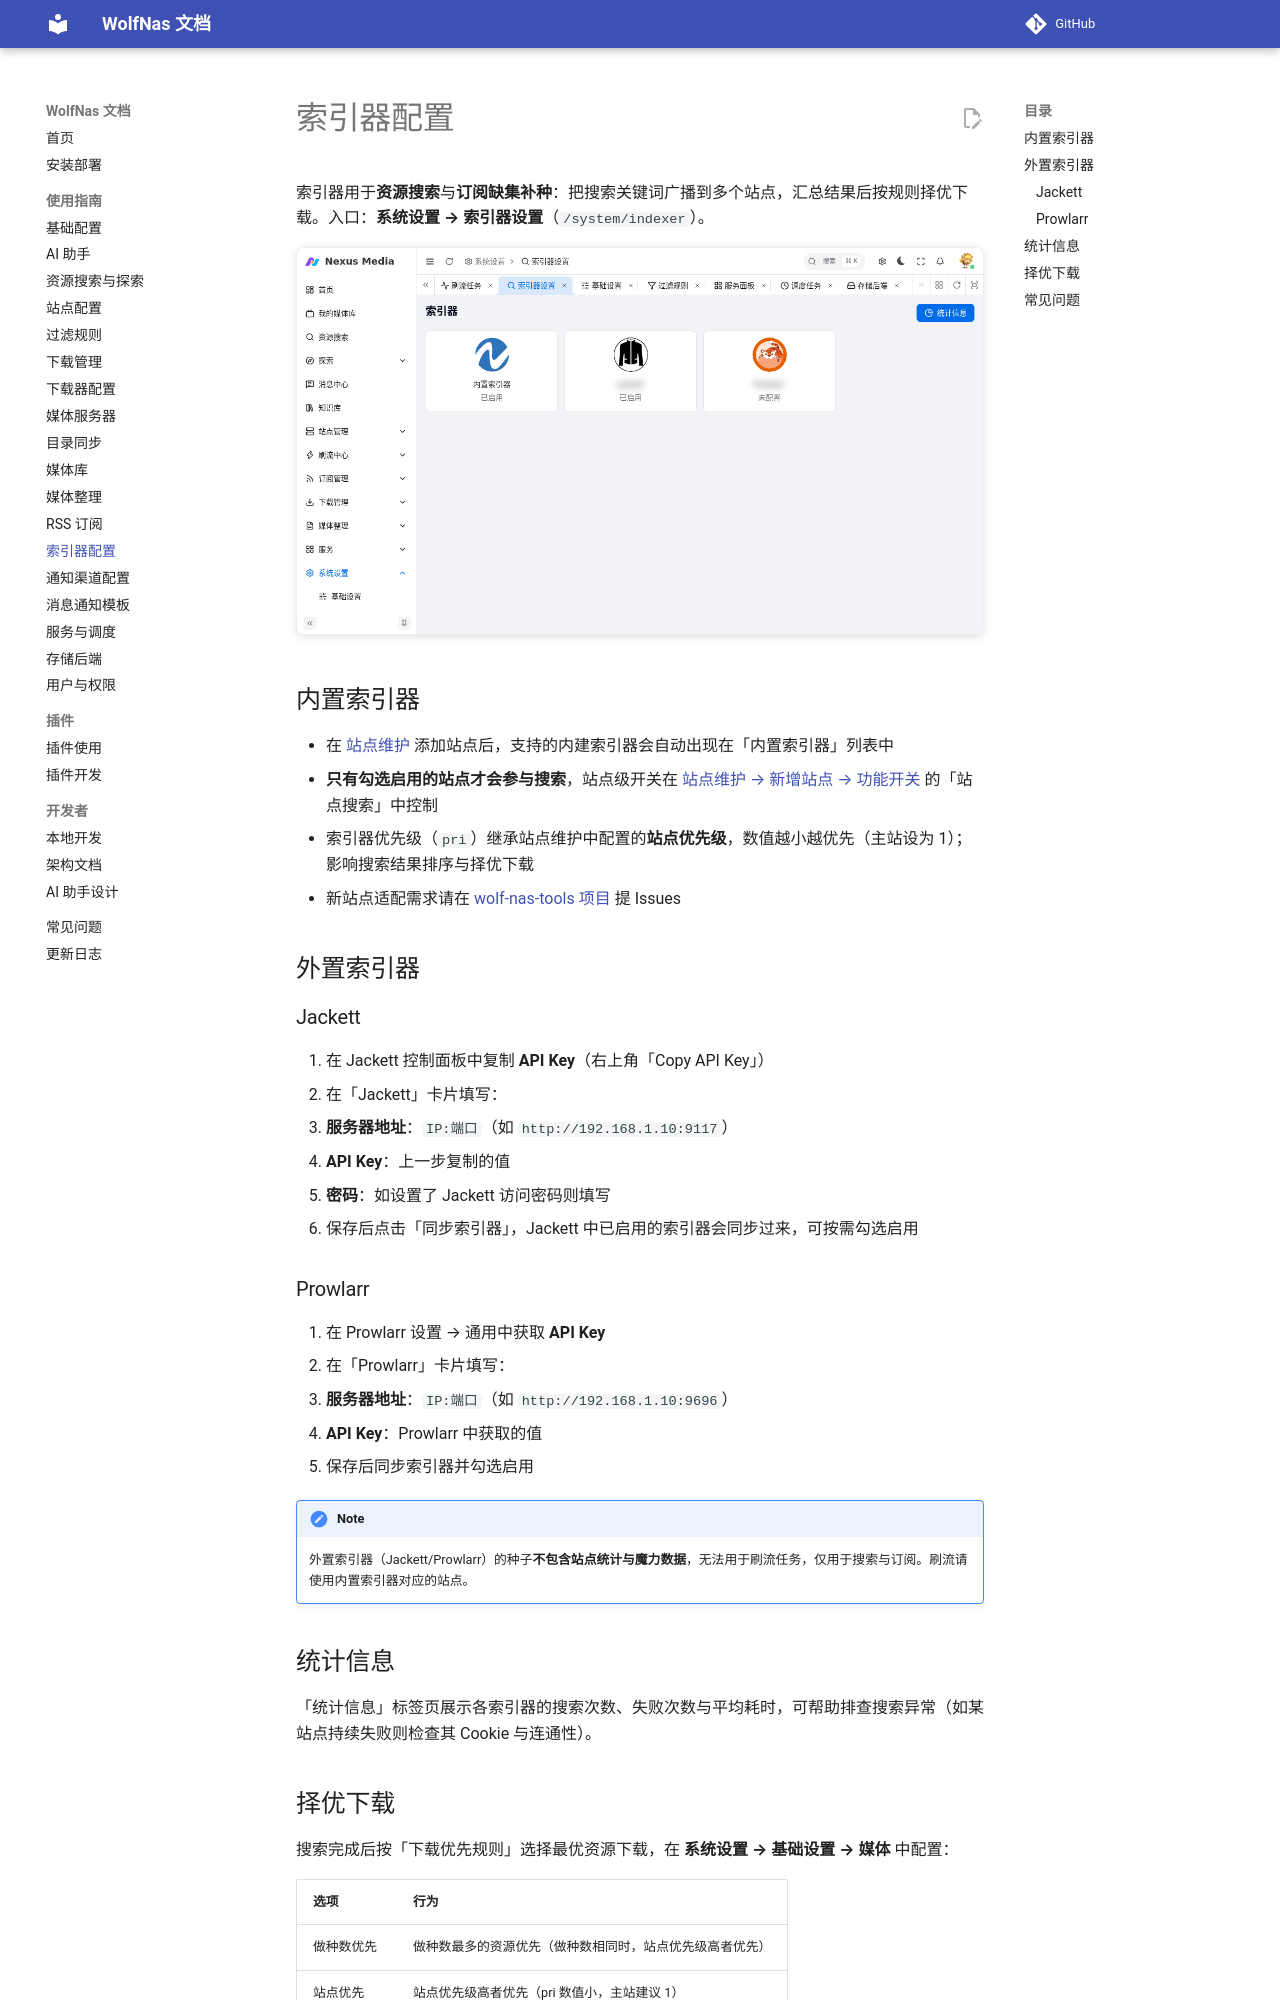

repository: sjh00/wolf-nas-tools · page: indexers/index.html · generator: mkdocs

# 索引器配置

索引器用于**资源搜索**与**订阅缺集补种**：把搜索关键词广播到多个站点，汇总结果后按规则择优下载。入口：**系统设置 → 索引器设置**（`/system/indexer`）。

![索引器设置](assets/images/system/indexer.png){ .screenshot }

## 内置索引器

- 在 [站点维护](sites.md#站点维护) 添加站点后，支持的内建索引器会自动出现在「内置索引器」列表中
- **只有勾选启用的站点才会参与搜索**，站点级开关在 [站点维护 → 新增站点 → 功能开关](sites.md#新增站点) 的「站点搜索」中控制
- 索引器优先级（`pri`）继承站点维护中配置的**站点优先级**，数值越小越优先（主站设为 1）；影响搜索结果排序与择优下载
- 新站点适配需求请在 [wolf-nas-tools 项目](https://github.com/sjh00/wolf-nas-tools) 提 Issues

## 外置索引器

### Jackett

1. 在 Jackett 控制面板中复制 **API Key**（右上角「Copy API Key」）
2. 在「Jackett」卡片填写：
   - **服务器地址**：`IP:端口`（如 `http://192.168.1.10:9117`）
   - **API Key**：上一步复制的值
   - **密码**：如设置了 Jackett 访问密码则填写
3. 保存后点击「同步索引器」，Jackett 中已启用的索引器会同步过来，可按需勾选启用

### Prowlarr

1. 在 Prowlarr 设置 → 通用中获取 **API Key**
2. 在「Prowlarr」卡片填写：
   - **服务器地址**：`IP:端口`（如 `http://192.168.1.10:9696`）
   - **API Key**：Prowlarr 中获取的值
3. 保存后同步索引器并勾选启用

!!! note
    外置索引器（Jackett/Prowlarr）的种子**不包含站点统计与魔力数据**，无法用于刷流任务，仅用于搜索与订阅。刷流请使用内置索引器对应的站点。

## 统计信息

「统计信息」标签页展示各索引器的搜索次数、失败次数与平均耗时，可帮助排查搜索异常（如某站点持续失败则检查其 Cookie 与连通性）。
